Run: headless pygame with SDL's dummy video driver; simulated clock (each Clock.tick advances the game by its frame time, no real sleeping); random seed 0; keys injected as events and as key.get_pressed() state; no mouse input.
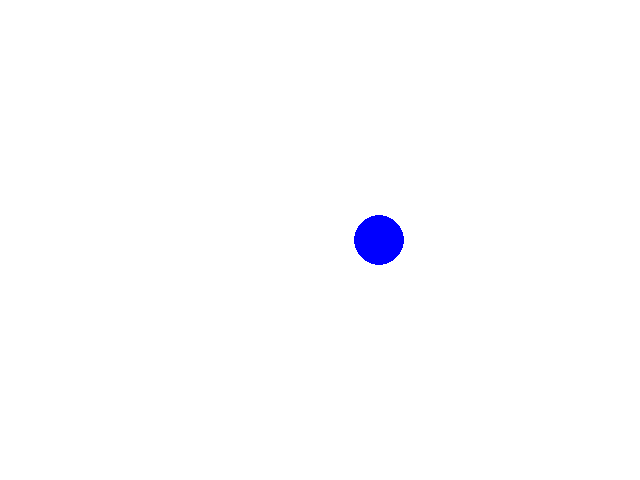
Frame 1 of 4 · flips 1–60 · no input
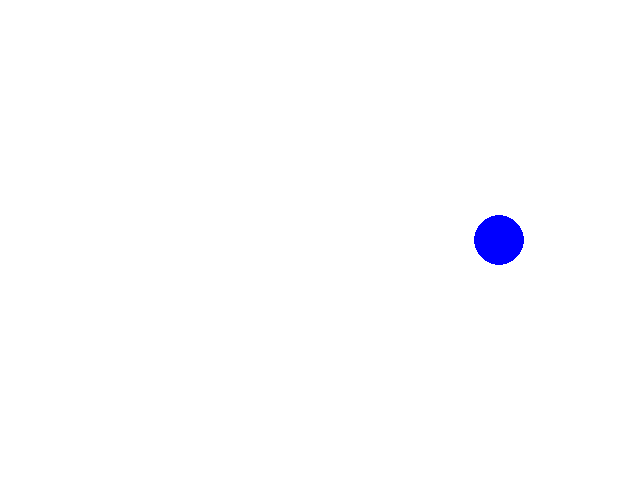
Frame 2 of 4 · flips 61–180 · tapped SPACE, RETURN · held RIGHT (→), D
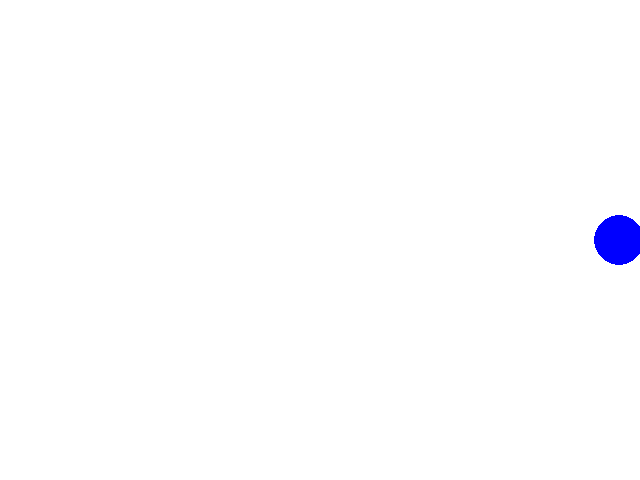
Frame 3 of 4 · flips 181–300 · held DOWN (↓), S
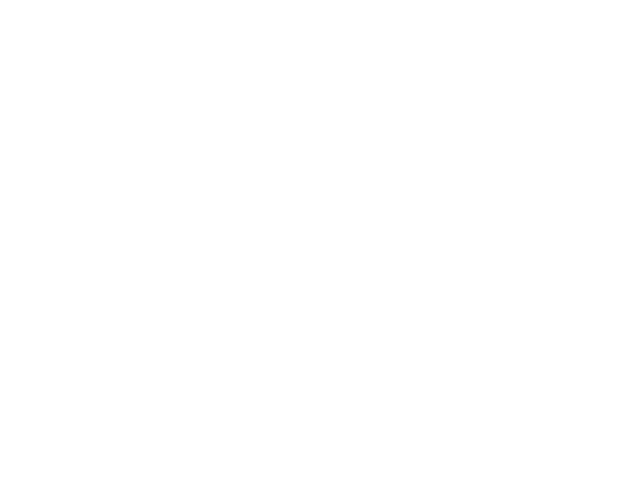
Frame 4 of 4 · flips 301–420 · held LEFT (←), A, UP (↑), W

The pygame program that drew these frames:

# -*- coding: utf-8 -*-
"""
Dodge Ball 04: 
    圓往右邊移動
    
@author: Jeff
"""

import pygame

#常數 - 視窗寬、高
SCREEN_WIDTH  = 640
SCREEN_HEIGHT = 480

#常數 - 顏色
BLACK = (  0,   0,   0)
WHITE = (255, 255, 255)
RED   = (255,   0,   0)
GREEN = (  0, 255,   0)
BLUE  = (  0,   0, 255)

#常數 - 球
ball_R = 25
ball_x = SCREEN_WIDTH//2
ball_y = SCREEN_HEIGHT//2


pygame.init()
screen = pygame.display.set_mode((SCREEN_WIDTH,SCREEN_HEIGHT))
pygame.display.set_caption("Dodge Ball")

running = True
while running:

    for event in pygame.event.get():
        if event.type == pygame.QUIT:
            running = False

    screen.fill(WHITE)

    #一定要加在 screen.fill 後面
    pygame.draw.circle(screen, BLUE, (ball_x,ball_y), ball_R)
    ball_x += 1  #只加了這一行，發現什麼問題？
    
    pygame.display.update()
    
    
pygame.quit()
